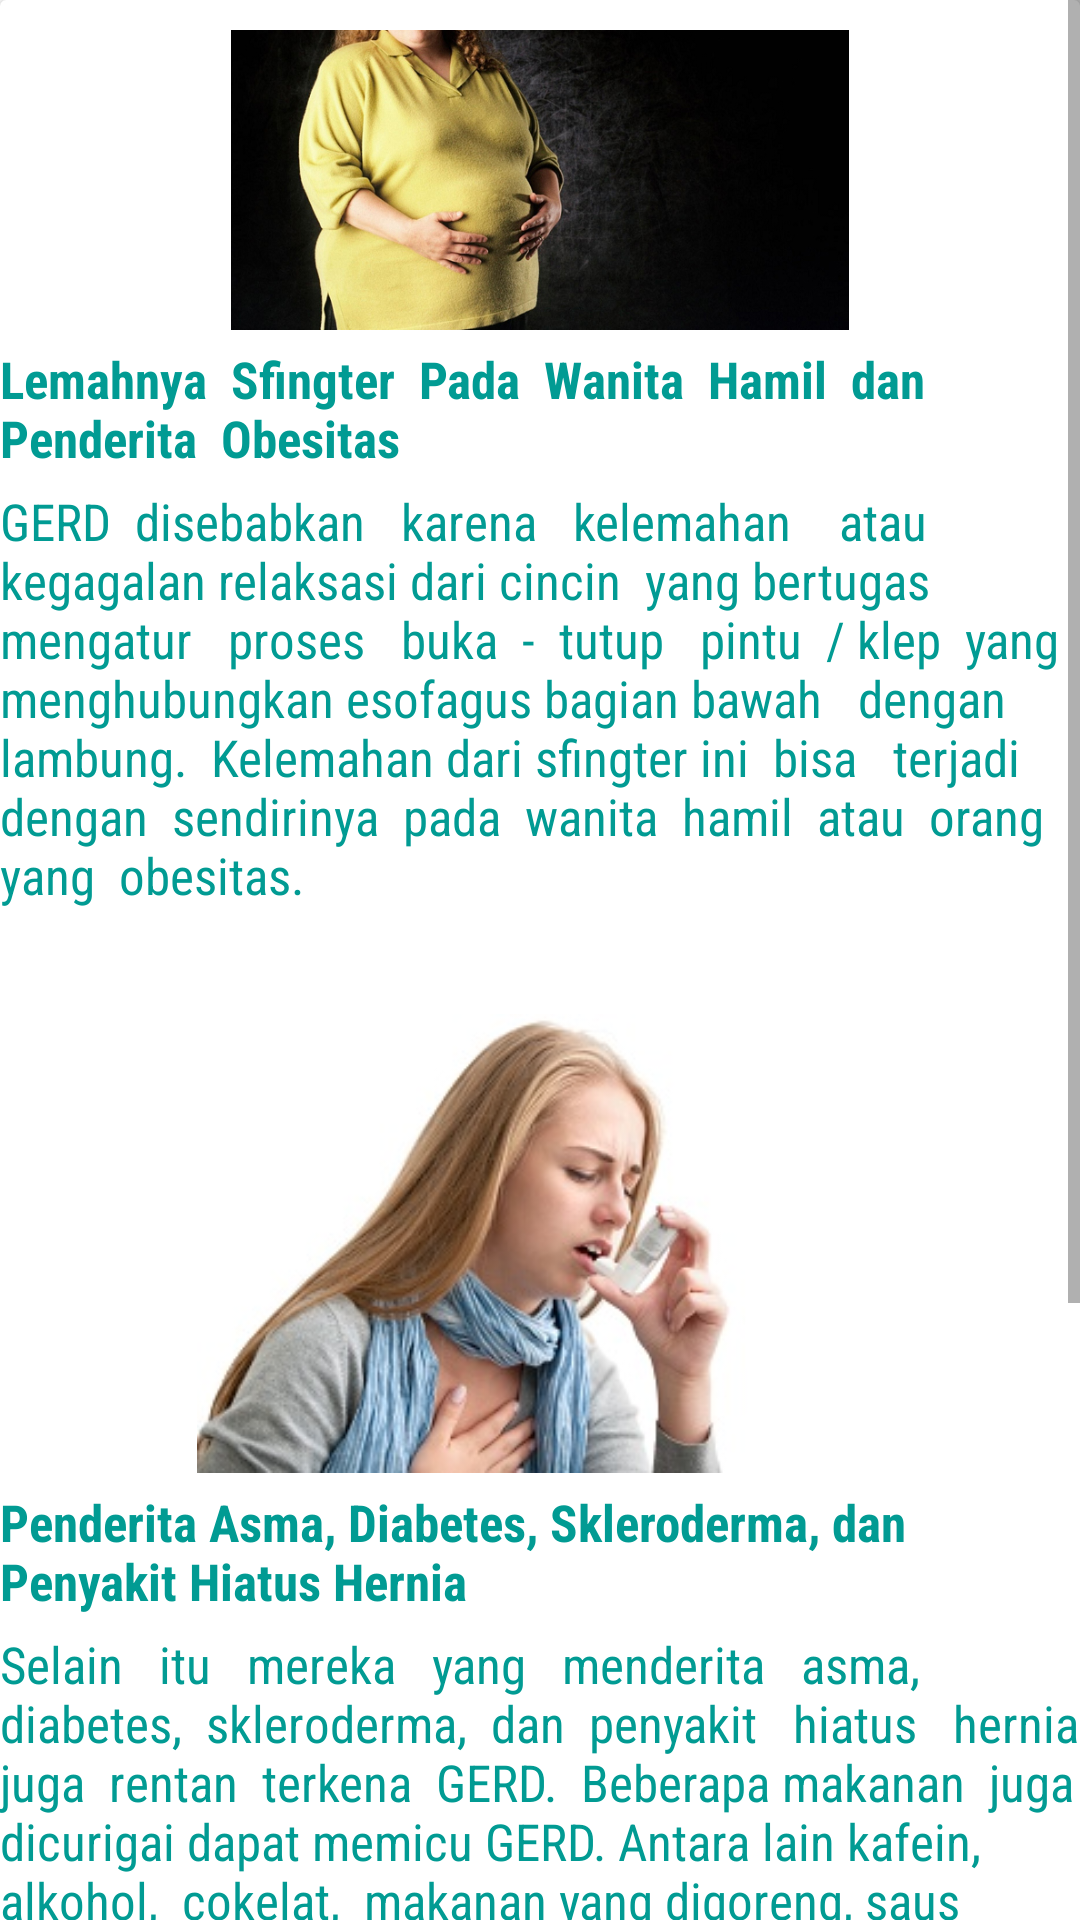

Produce the Android XML layout that renders to this screen, including the resource entries it uses.
<!-- AndroidManifest.xml: application theme AppTheme -->
<!-- res/layout/penyebab.xml -->
<?xml version="1.0" encoding="utf-8"?>
<ScrollView xmlns:android="http://schemas.android.com/apk/res/android"
    xmlns:app="http://schemas.android.com/apk/res-auto"
    android:orientation="vertical"
    android:layout_width="match_parent"
    android:layout_height="wrap_content">

    <android.support.v7.widget.CardView
        android:background="#ffffff"
        app:cardBackgroundColor="#ffffff"
        android:layout_width="match_parent"
        android:layout_height="wrap_content"
        android:layout_marginBottom="20dp">

        <LinearLayout
            android:orientation="vertical"
            android:layout_width="match_parent"
            android:layout_height="match_parent">
            <ImageView
                android:layout_marginTop="10dp"
                android:src="@drawable/kesatu"
                android:layout_width="match_parent"
                android:layout_height="100dp" />

            <TextView
                android:layout_width="wrap_content"
                android:text="Lemahnya  Sfingter  Pada  Wanita  Hamil  dan  Penderita  Obesitas"
                android:layout_height="wrap_content"
                android:textColor="#019B93"
                android:textStyle="bold"
                android:textSize="17dp"
                android:fontFamily="sans-serif-condensed"
                android:layout_marginTop="5dp" />


            <TextView
                android:layout_width="wrap_content"
                android:text="GERD  disebabkan   karena   kelemahan    atau  kegagalan relaksasi dari cincin  yang bertugas    mengatur   proses   buka  -  tutup   pintu  / klep  yang menghubungkan esofagus bagian bawah   dengan   lambung.  Kelemahan dari sfingter ini  bisa   terjadi  dengan  sendirinya  pada  wanita  hamil  atau  orang  yang  obesitas."
                android:layout_height="wrap_content"
                android:textColor="#019B93"
                android:textSize="17dp"
                android:fontFamily="sans-serif-condensed"
                android:layout_marginTop="5dp"
                android:layout_marginBottom="10dp"/>

            <ImageView
                android:layout_width="277dp"
                android:layout_height="153dp"
                android:layout_gravity="center"
                android:layout_marginTop="25dp"
                android:src="@drawable/asma" />


            <TextView
                android:layout_width="wrap_content"
                android:text="Penderita Asma, Diabetes, Skleroderma, dan Penyakit Hiatus Hernia "
                android:layout_height="wrap_content"
                android:textColor="#019B93"
                android:textStyle="bold"
                android:textSize="17dp"
                android:fontFamily="sans-serif-condensed"
                android:layout_marginTop="5dp" />

            <TextView
                android:layout_width="wrap_content"
                android:text="Selain   itu   mereka   yang   menderita   asma, diabetes,  skleroderma,  dan  penyakit   hiatus   hernia  juga  rentan  terkena  GERD.  Beberapa makanan  juga  dicurigai dapat memicu GERD. Antara lain kafein, alkohol,  cokelat,  makanan yang digoreng, saus tomat, bawang putih, dan bawang merah."
                android:layout_height="wrap_content"
                android:textColor="#019B93"
                android:textSize="17dp"
                android:fontFamily="sans-serif-condensed"
                android:layout_marginTop="5dp"
                android:layout_marginBottom="10dp"/>


            <ImageView
                android:layout_marginTop="25dp"
                android:src="@drawable/ketiga"
                android:layout_width="match_parent"
                android:layout_height="100dp" />

            <TextView
                android:layout_width="wrap_content"
                android:text="Kebiasaan Merokok dan Berbaring Setelah Makan"
                android:layout_height="wrap_content"
                android:textColor="#019B93"
                android:textStyle="bold"
                android:textSize="17dp"
                android:fontFamily="sans-serif-condensed"
                android:layout_marginTop="5dp" />

            <TextView
                android:layout_width="wrap_content"
                android:text="Hal lain yang  juga dapat meningkatkan risiko GERD adalah kebiasaan buruk yang dilakukan seseorang,  baik secara  sadar  maupun tidak. Seperti merokok dan kebiasaan mengosumsi makanan dalam waktu tiga jam sebelum tidur."
                android:layout_height="wrap_content"
                android:textColor="#019B93"
                android:textSize="17dp"
                android:fontFamily="sans-serif-condensed"
                android:layout_marginTop="5dp"
                android:layout_marginBottom="10dp"/>

        </LinearLayout>
    </android.support.v7.widget.CardView>

</ScrollView>
<!-- resources referenced by this layout -->
<resources>
  <!-- drawable asma: jpg bitmap (drawable, 20194 bytes) -->
  <!-- drawable kesatu: jpg bitmap (drawable, 152445 bytes) -->
  <!-- drawable ketiga: jpg bitmap (drawable, 5344 bytes) -->
  <style name="AppTheme" parent="Theme.AppCompat.Light.DarkActionBar">
          
          <item name="colorPrimary">@color/colorPrimary</item>
          <item name="colorPrimaryDark">@color/colorPrimaryDark</item>
          <item name="colorAccent">@color/colorAccent</item>
          <item name="android:windowBackground">@color/colorBackground</item>
          <item name="android:colorBackground">@color/colorBackground</item>
          <item name="android:windowActionBarOverlay">false</item>
  
          
  
          <item name="windowActionModeOverlay">true</item>
          <item name="android:windowContentOverlay">@null</item>
          <item name="android:actionMenuTextColor">@color/white</item>
          <item name="actionMenuTextColor">@color/white</item>
          <item name="textAllCaps">false</item>
      </style>
  <color name="colorPrimary">#16928F</color>
  <color name="colorPrimaryDark">#26303D</color>
  <color name="colorAccent">#F3CD70</color>
  <color name="colorBackground">#FFFFFF</color>
  <color name="white">#FFFFFF</color>
</resources>
